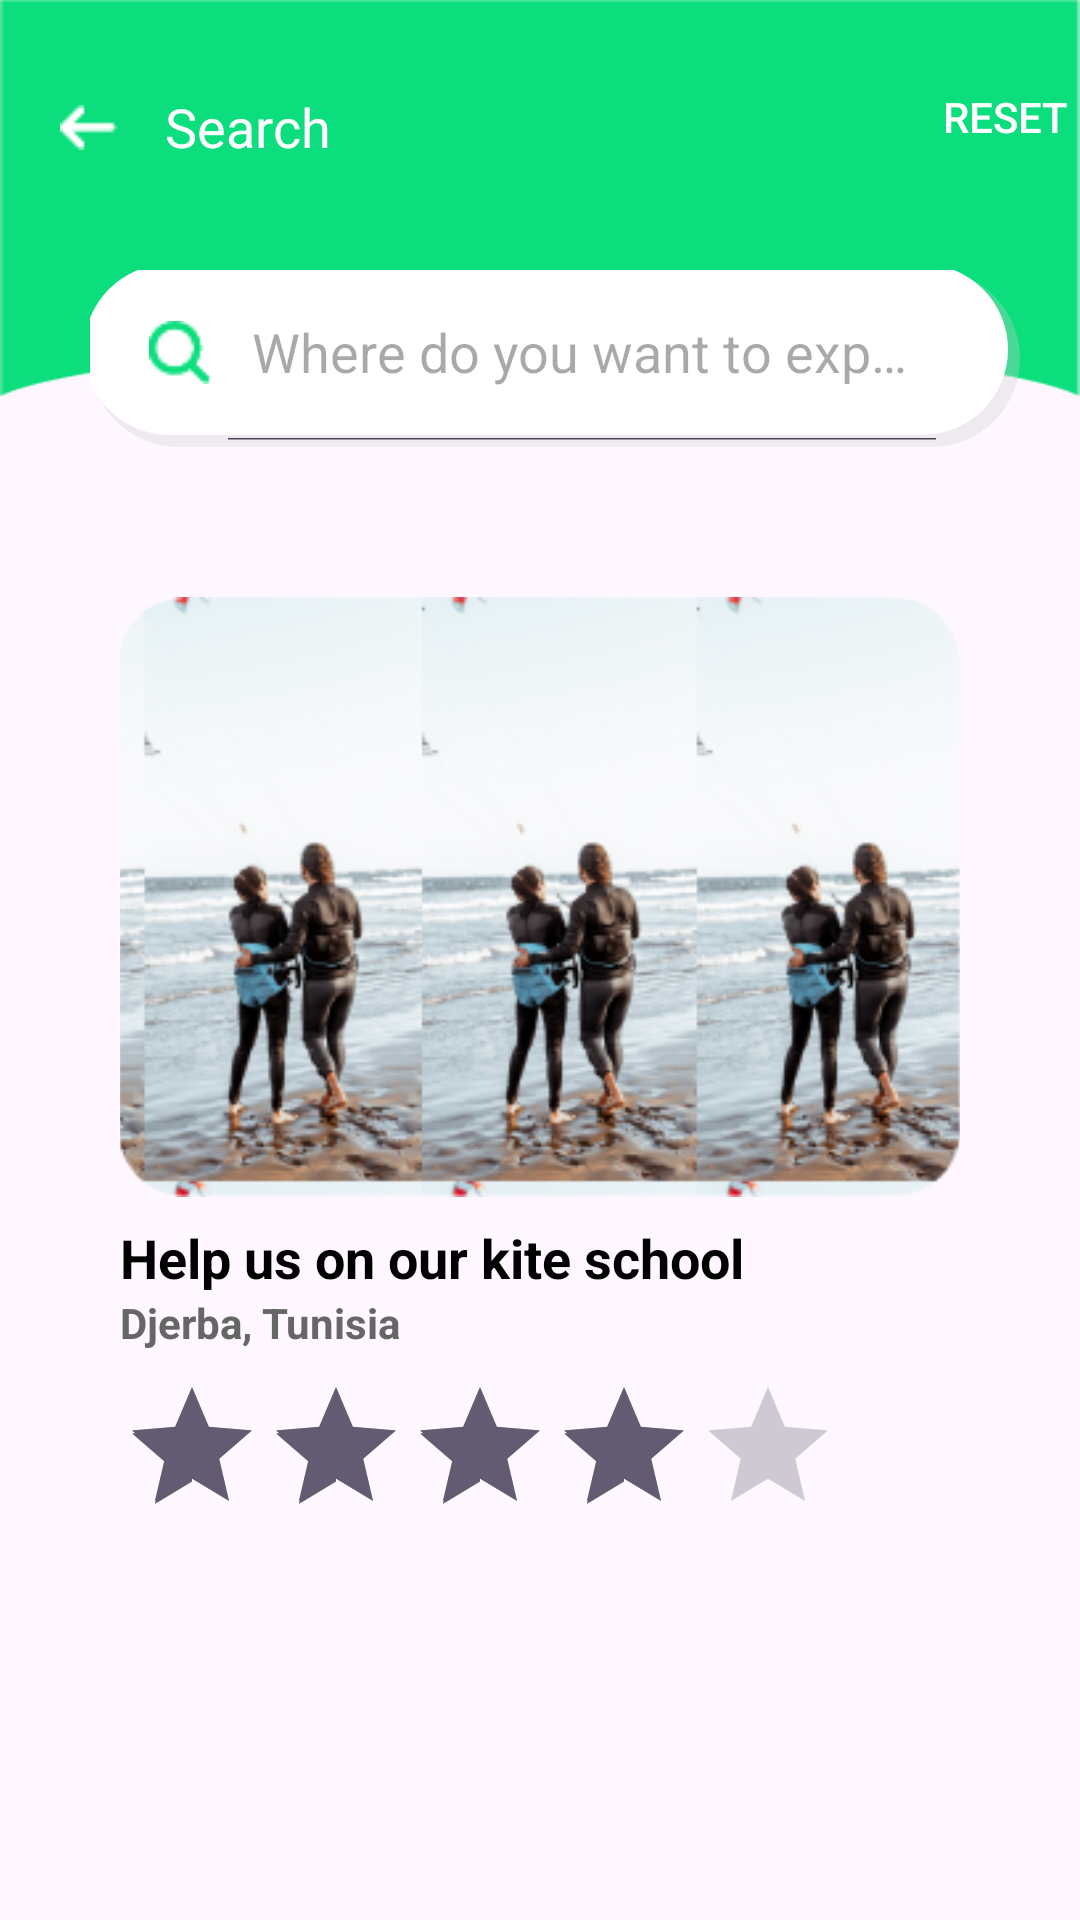

Produce the Android XML layout that renders to this screen, including the resource entries it uses.
<!-- AndroidManifest.xml: application theme Theme.ValidationLastWoop -->
<!-- res/layout/search_result_interface.xml -->
<?xml version="1.0" encoding="utf-8"?>
<ScrollView xmlns:android="http://schemas.android.com/apk/res/android"
    android:layout_width="match_parent"
    android:layout_height="match_parent">

    <RelativeLayout
        android:layout_width="match_parent"
        android:layout_height="wrap_content"
        android:orientation="vertical">

    <androidx.appcompat.widget.Toolbar
        android:id="@+id/toolbar"
        android:layout_width="match_parent"
        android:layout_height="132dp"
        android:background="@drawable/greentopbar"
        android:theme="@style/ThemeOverlay.AppCompat.Dark.ActionBar">


    </androidx.appcompat.widget.Toolbar>
    
    <ImageButton
        android:id="@+id/backButton"
        android:layout_width="wrap_content"
        android:layout_height="wrap_content"
        android:layout_marginTop="35dp"
        android:layout_marginLeft="20dp"
        android:background="?attr/selectableItemBackground"
        android:src="@drawable/ic_back_arrow"/>
    <TextView
        android:layout_width="wrap_content"
        android:layout_height="wrap_content"
        android:layout_marginTop="30dp"
        android:layout_marginLeft="55dp"
        android:text="Search"
        android:textColor="#FFFFFF"
        android:textSize="18sp" />
    



    <Button
        android:id="@+id/reset_button"
        android:layout_width="wrap_content"
        android:layout_height="wrap_content"
        android:layout_gravity="end|center_vertical"
        android:background="?android:attr/selectableItemBackgroundBorderless"
        android:layout_marginTop="15dp"
        android:layout_marginLeft="310dp"
        android:text="Reset"
        android:textColor="#FFFFFF" />

    <SearchView
        android:id="@+id/searchView"
        android:layout_width="376dp"
        android:layout_height="59dp"
        android:layout_marginStart="30dp"
        android:layout_marginTop="90dp"
        android:layout_marginEnd="20dp"
        android:layout_marginBottom="30dp"
        android:background="@drawable/search_button_background"
        android:queryHint="Where do you want to explore"
        android:paddingEnd="20dp"
        android:iconifiedByDefault="false"
        android:searchIcon="@drawable/ic_search"
        android:inputType="text"
        android:maxLines="1" />
    

        <ImageView
            android:id="@+id/itemImage"
            android:layout_width="match_parent"
            android:layout_height="200dp"
            android:src="@drawable/default_image"
            android:layout_below="@+id/searchView"
            android:scaleType="centerCrop"
            android:layout_marginStart="40dp"
            android:layout_marginTop="20dp"
            android:layout_marginEnd="40dp"/>

        <ImageView
            android:id="@+id/heartIcon"
            android:layout_width="wrap_content"
            android:layout_height="wrap_content"
            android:layout_alignTop="@+id/itemImage"
            android:layout_alignParentEnd="true"

        android:layout_marginEnd="40dp"
        android:src="@drawable/fav"
        android:padding="8dp"
        android:background="?attr/selectableItemBackgroundBorderless" />


        <TextView
            android:id="@+id/itemTitle"
            android:layout_width="wrap_content"
            android:layout_height="wrap_content"
            android:layout_below="@id/itemImage"
            android:layout_marginTop="8dp"
            android:text="Help us on our kite school"
            android:textSize="18sp"
            android:layout_marginStart="40dp"
            android:textColor="#000"
            android:textStyle="bold"/>

        <TextView
            android:id="@+id/itemLocation"
            android:layout_width="wrap_content"
            android:layout_height="wrap_content"
            android:layout_below="@id/itemTitle"
            android:text="Djerba, Tunisia"
            android:layout_marginStart="40dp"
            android:textSize="14sp"
            android:textColor="#666"
            android:textStyle="bold"/>

        <RatingBar
            android:id="@+id/ratingBar"
            android:layout_width="wrap_content"
            android:layout_height="wrap_content"
            android:layout_below="@id/itemLocation"
            android:layout_marginStart="40dp"
            android:layout_marginTop="8dp"
            android:numStars="5"
            android:rating="4.0"
            android:stepSize="0.5"
            android:isIndicator="true"
            style="@style/GreenRatingBar" />

    </RelativeLayout>
</ScrollView>
<!-- resources referenced by this layout -->
<resources>
  <!-- drawable default_image: png bitmap (drawable, 42986 bytes) -->
  <!-- drawable greentopbar: png bitmap (drawable, 1644 bytes) -->
  <!-- drawable ic_back_arrow: png bitmap (drawable, 228 bytes) -->
  <!-- drawable ic_search: png bitmap (drawable, 482 bytes) -->
  <!-- drawable search_button_background (drawable) -->
  <?xml version="1.0" encoding="utf-8"?>
  <layer-list xmlns:android="http://schemas.android.com/apk/res/android">
  
      
      <item>
          <shape android:shape="rectangle">
              <solid android:color="#50CCCCCC"/> 
              <corners android:radius="30dp"/> 
              
              <padding
                  android:bottom="2dp"
                  android:right="2dp"
                  android:top="-2dp"
                  android:left="-2dp"/>
          </shape>
      </item>
  
      
      <item android:bottom="2dp" android:right="2dp">
          <shape android:shape="rectangle">
              <corners android:radius="30dp"/>
              <solid android:color="#ffffff"/>
              
              
          </shape>
      </item>
  
  </layer-list>
  <style name="Theme.ValidationLastWoop" parent="Base.Theme.ValidationLastWoop" />
  <style name="Base.Theme.ValidationLastWoop" parent="Theme.Material3.DayNight.NoActionBar">
          
          
      </style>
</resources>
